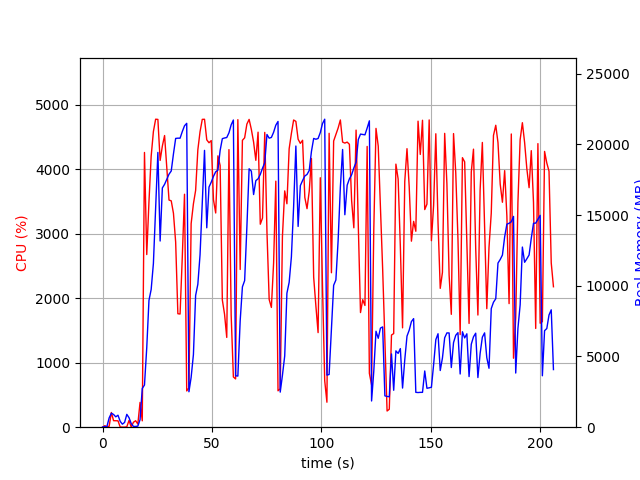

Data behind this chart, as committed beside it:
elapsed_time, nproc, cpu, mem_real, mem_virtual
3.8623809814453125e-05, 1, 0.0, 8.98, 3186
1.007, 2, 23.8, 39.31, 144.9
2.015, 2, 5.0, 56.97, 160.9
3.023, 4, 14.9, 660, 2351
4.031, 4, 228.2, 990.1, 2720
5.039, 4, 101.2, 899.4, 2622
6.047, 3, 100.2, 733.6, 2079
7.054, 3, 99.2, 847.8, 2229
8.062, 4, 3.0, 415.1, 1959
9.071, 3, 1.0, 214.5, 1545
10.08, 3, 1.0, 339.5, 1661
11.09, 9, 5.9, 907.9, 3464
12.1, 6, 105.1, 672.2, 2732
13.11, 3, 2.0, 260.3, 1613
14.11, 1, 76.3, 52.17, 648.4
15.12, 1, 100.2, 52.17, 648.4
16.13, 2, 48.6, 76.27, 192.7
17.14, 1, 384.6, 528.2, 6015
18.15, 1, 98.8, 2739, 16519
19.16, 1, 4260, 2982, 16559
20.2, 1, 2677, 5626, 16569
21.21, 1, 3495, 8966, 16673
22.22, 1, 4201, 9739, 23841
23.24, 1, 4585, 11575, 32249
24.27, 1, 4776, 15509, 32454
25.29, 1, 4773, 19432, 43314
26.32, 1, 4137, 13166, 43382
27.33, 1, 4360, 16920, 43382
28.35, 1, 4523, 17177, 43382
29.37, 1, 4034, 17536, 43385
30.38, 1, 3523, 17891, 43449
31.39, 1, 3510, 18118, 43449
32.4, 1, 3318, 19322, 43645
33.41, 1, 2871, 20421, 43645
34.42, 1, 1760, 20440, 43645
35.43, 1, 1755, 20437, 43645
36.44, 1, 2635, 20903, 43645
37.46, 1, 3612, 21316, 43645
38.47, 1, 562.4, 21489, 43645
39.48, 1, 609.8, 2506, 43757
40.49, 1, 3156, 3524, 43757
41.53, 1, 3464, 5134, 43757
42.54, 1, 3672, 9316, 43757
43.55, 1, 4300, 10108, 43757
44.56, 1, 4582, 12188, 43869
45.58, 1, 4774, 15936, 43953
46.6, 1, 4775, 19576, 44251
47.63, 1, 4456, 14102, 44281
48.65, 1, 4411, 16983, 44281
49.67, 1, 4444, 17328, 44281
50.69, 1, 3528, 17737, 44281
51.71, 1, 3322, 18062, 44281
52.72, 1, 4208, 18175, 44281
53.73, 1, 4059, 19568, 44281
54.74, 1, 1973, 20406, 44281
55.75, 1, 1753, 20453, 44281
56.76, 1, 1392, 20485, 44281
57.77, 1, 4304, 20818, 44281
58.78, 1, 1738, 21383, 44281
59.79, 1, 779.2, 21723, 44281
... 144 more rows
